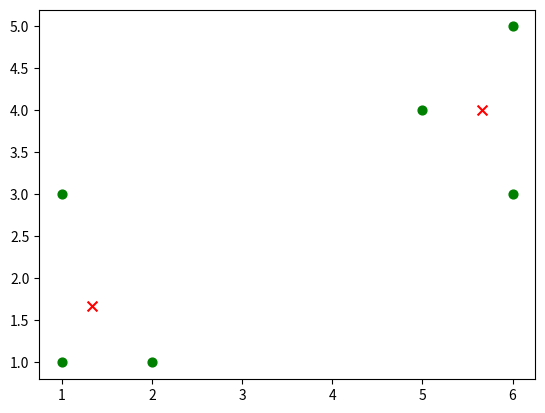

Generate this figure with matplotlib:
import random
import pandas as pd
import numpy as np 
import matplotlib.pyplot as plt 

# Calculate distance
def calculate_distance(data_set, centroids, k):
	cla_list = []
	for data in data_set:
		diff = np.tile(data,(k,1)) - centroids # Copy 1x along the x-axis, which means no replication. Then replicate the result 2x along the y-axis.
		squared_diff = diff ** 2
		squared_dist = np.sum(squared_diff, axis=1)
		distance = squared_dist ** 0.5
		cla_list.append(distance)
	cla_list = np.array(cla_list)
	# print('cla_list: %s' % cla_list)
	return cla_list


# Calculate centroids
def classify(data_set, centroids, k):
	# Calculate the distance from data set to centroids
	cla_list = calculate_distance(data_set, centroids, k)
	# Grouping and calculate the new centroids
	min_distance_indices = np.argmin(cla_list, axis=1)
	new_centroids = pd.DataFrame(data_set).groupby(min_distance_indices).mean()
	new_centroids = new_centroids.values 
	# Calculate the changed value
	changed = new_centroids - centroids 
	return changed, new_centroids 


def kmeans(data_set, k): 
	# Randomly generate centroids
	centroids = random.sample(data_set, k) 
	# Update centroids until the changed value to 0
	changed,new_centroids = classify(data_set, centroids, k) 
	while np.any(changed != 0): 
		changed, new_centroids = classify(data_set, new_centroids, k)
	centroids = sorted(new_centroids.tolist())
	# Calculate each cluster regards to centroids
	cluster = []
	cla_list = calculate_distance(data_set, centroids, k)
	min_distance_indices = np.argmin(cla_list, axis=1) 
	for i in range(k): 
		cluster.append([]) 
	for i,j in enumerate(min_distance_indices):
		cluster[j].append(data_set[i]) 
	return centroids, cluster


if __name__=='__main__':
	data_set = [[1, 1], [1, 3], [2, 1], [5, 4], [6, 3], [6, 5]]
	centroids, cluster = kmeans(data_set, 2)
	print('Centroids: %s' % centroids)
	print('Clusters %s' % cluster)
	for i in range(len(data_set)):
		plt.scatter(data_set[i][0], data_set[i][1], marker='o', color ='green', s=40, label='Original point')
	for j in range(len(centroids)):
		plt.scatter(centroids[j][0], centroids[j][1], marker='x', color='red', s=50, label='Centroid')
	plt.show()
